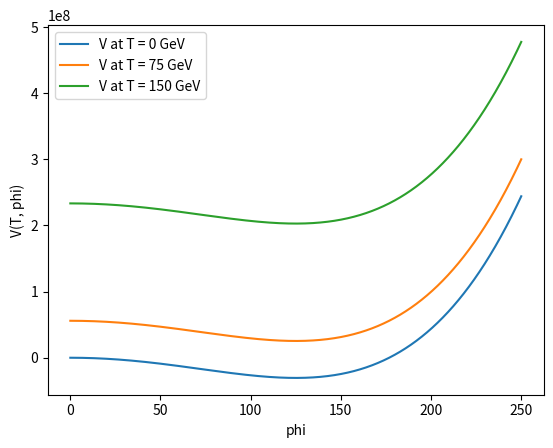

Here is the Python script that generated this plot:
import numpy as np
import matplotlib.pyplot as plt
import warnings
warnings.filterwarnings("ignore")

MH = 125
MW = 81
MZ = 91
Mt = 173
lambda_ = 0.5

def potential(phi, T):
	A = (((MH ** 3) + 6 * (MW ** 3) + 3 * (MZ ** 3))
	 / (12 * np.pi * (phi ** 3)))

	D = ((MH ** 2 + 6 * MW ** 2 + 3 * MZ ** 2 + 6 
		* Mt ** 2) / (12 * (phi ** 2)))

	T0 = (MH / ((2 * D) ** 0.5))

	V = ((((D / 2) * (T * T - T0 * T0) * phi * phi) 
	- ((A / 3) * T * phi * phi * phi) 
	+ ((lambda_ / 4) * (phi ** 4))))

	return V

phi = np.linspace(0.01, 250, 2500)
for temp in [0, 75, 150]:
    potx = potential(phi, temp)
    plt.plot(phi, potx, label = ("V at T = " +
     str(temp) + " GeV"))

plt.xlabel('phi')
plt.ylabel('V(T, phi)')
plt.legend()
plt.savefig('standard.png', dpi=800)
plt.show()
